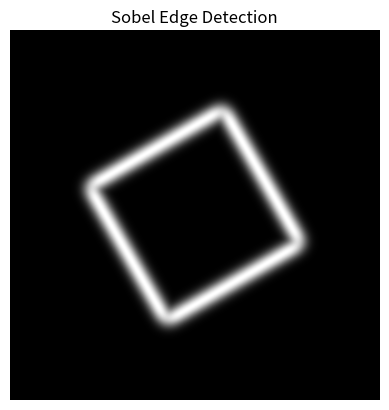

The matplotlib source for this figure:
import numpy as np
import matplotlib.pyplot as plt
from scipy.ndimage import rotate, gaussian_filter, sobel

im = np.zeros((300, 300))
im[64:-64, 64:-64] = 1

im = rotate(im, 30, mode='constant')
im = gaussian_filter(im, sigma=7)

plt.imshow(im, cmap='gray')
plt.axis('off')
plt.title("Original Synthetic Image")
plt.show()

dx = sobel(im, axis=0, mode='constant')
dy = sobel(im, axis=1, mode='constant')
sobel_edges = np.hypot(dx, dy)

plt.imshow(sobel_edges, cmap='gray')
plt.axis('off')
plt.title("Sobel Edge Detection")
plt.show()